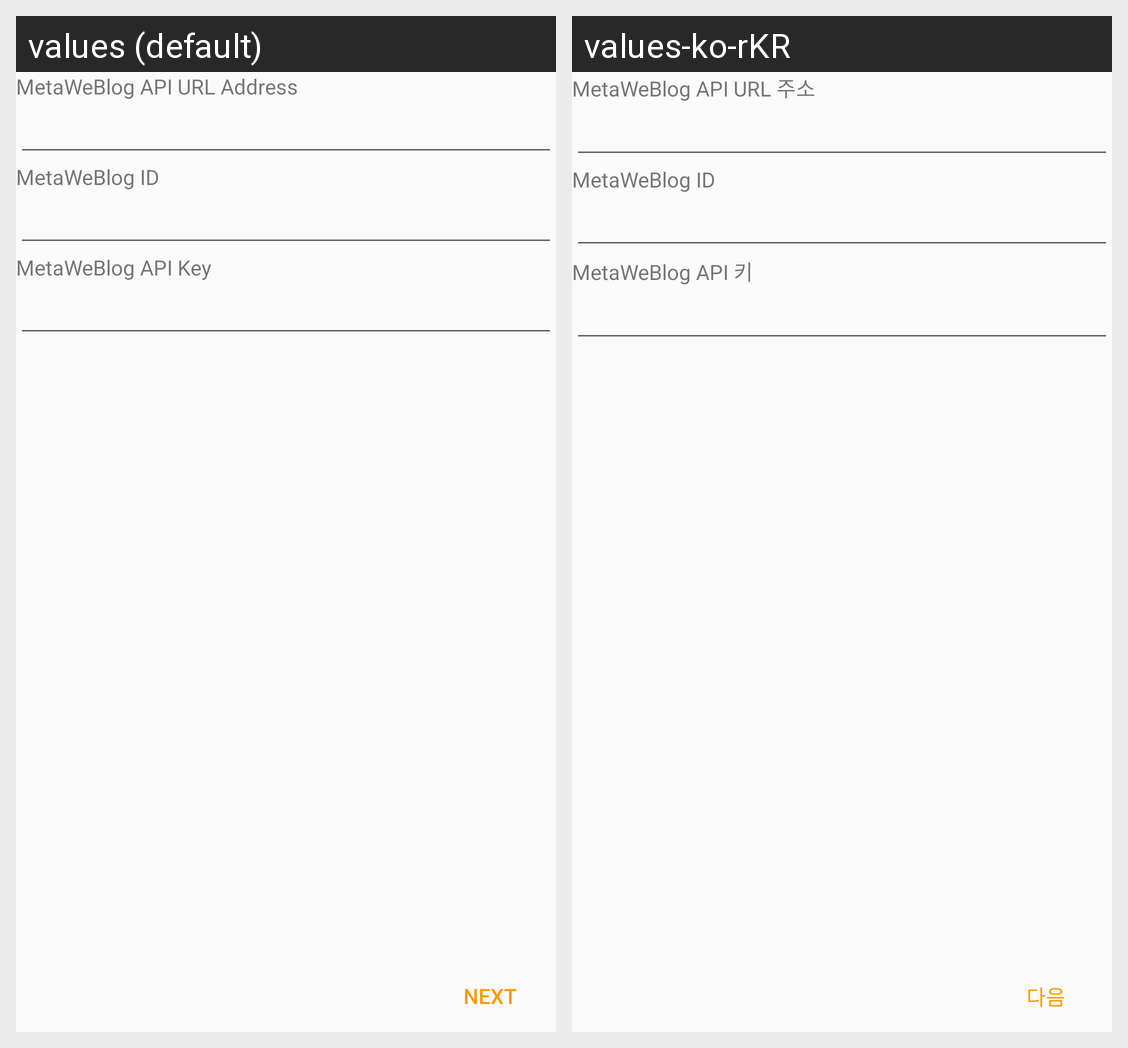

Locale-by-locale string values for the Android screen shown in this grid:
Android screen res/layout/activity_mwblog_auth_form.xml rendered under 2 locales, left to right: values (default), values-ko-rKR. Device: Nexus 5 (rendered at 1080×1920; each locale shown at half size, 540×960, under a caption strip naming it); theme AppTheme.
Strings drawn on this screen, with the default value and each locale's value (text and hints the layout hard-codes, and strings that could not be matched under every locale, appear in the picture but are not listed):

metaWeBlog_url
  values: MetaWeBlog API URL Address
  values-ko-rKR: MetaWeBlog API URL 주소

metaWeBlog_id
  values: MetaWeBlog ID
  values-ko-rKR: MetaWeBlog ID

metaApiKey
  values: MetaWeBlog API Key
  values-ko-rKR: MetaWeBlog API 키

sendmetaAPIvalue
  values: NEXT
  values-ko-rKR: 다음
